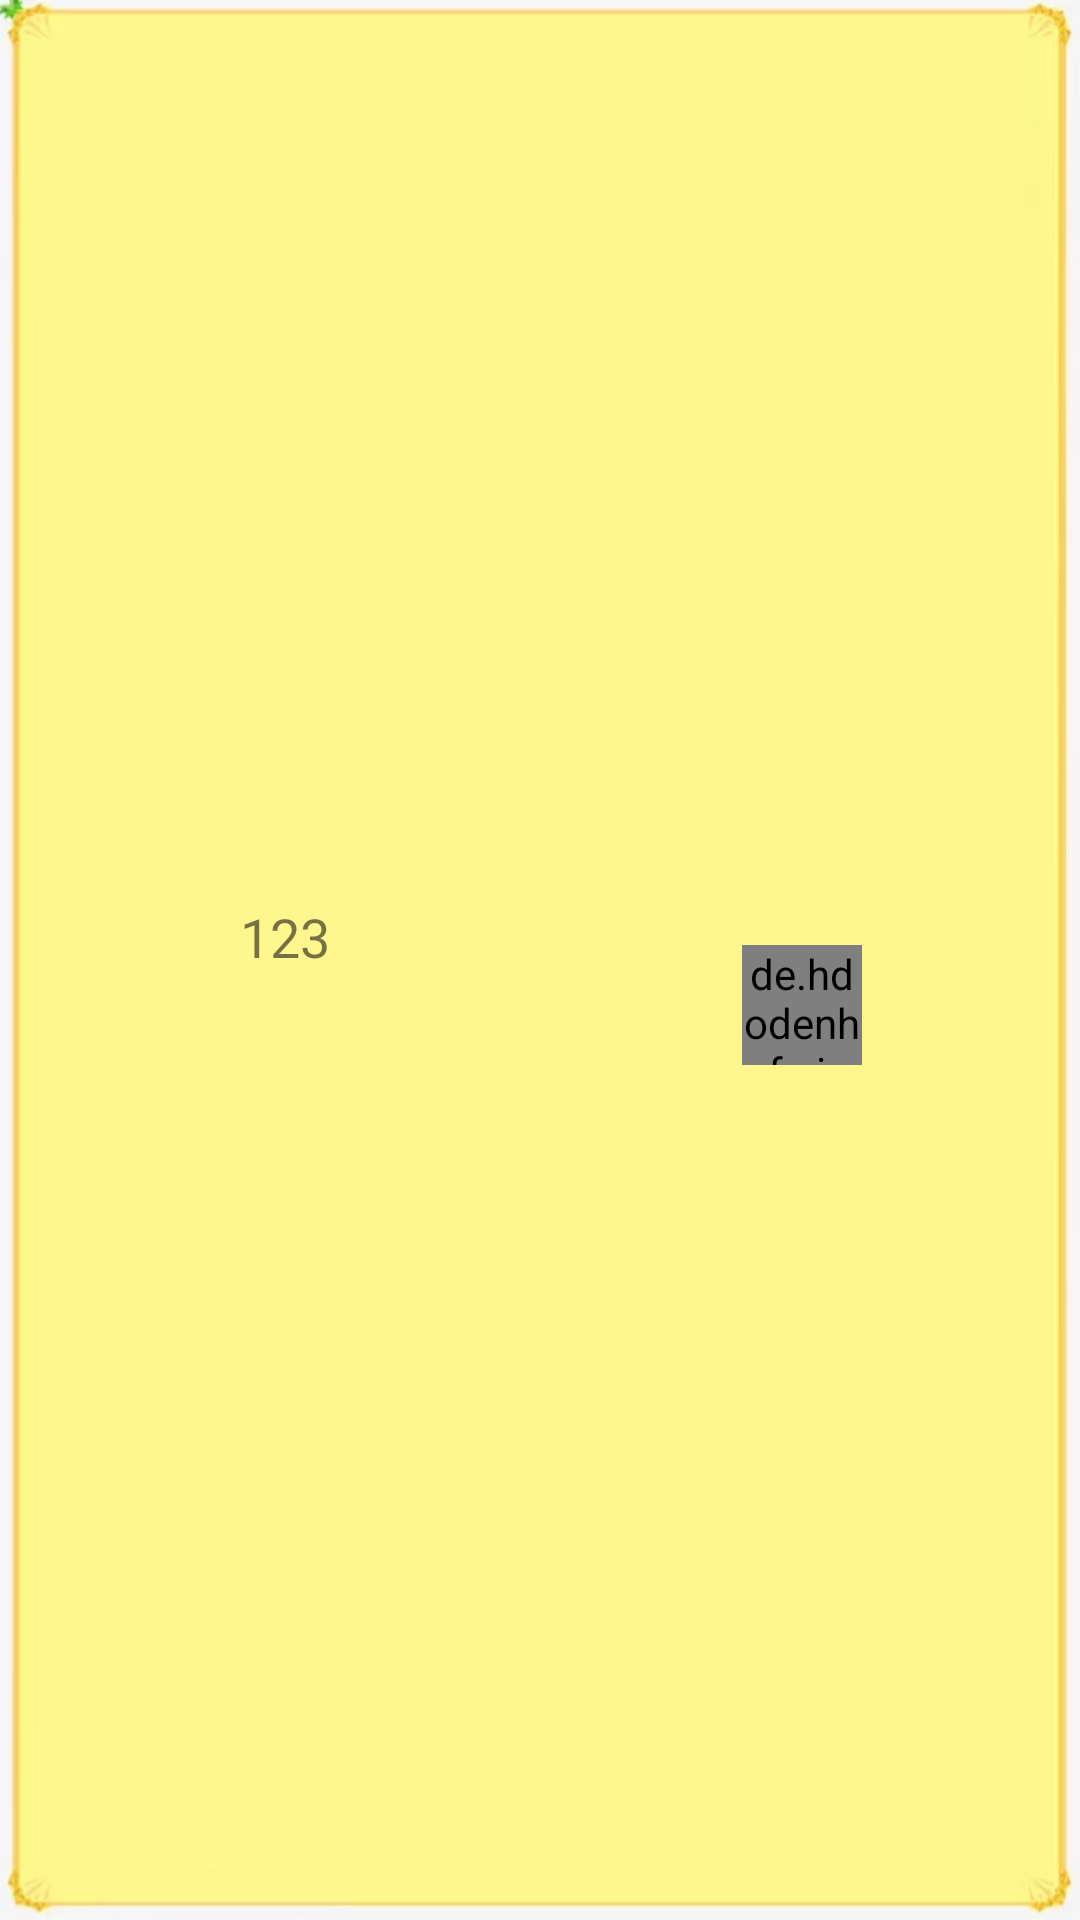

Here is an Android app screen rendered from its layout file. Give the layout XML and the strings, colors and styles it references.
<!-- AndroidManifest.xml: application theme AppTheme -->
<!-- res/layout/contact_item.xml -->
<?xml version="1.0" encoding="utf-8"?>
<RelativeLayout xmlns:android="http://schemas.android.com/apk/res/android"
    xmlns:app="http://schemas.android.com/apk/res-auto"
    android:orientation="horizontal"
    android:layout_width="match_parent"
    android:layout_height="wrap_content"
    android:background="@drawable/contacts_itembackgaound">

    <TextView
        android:id="@+id/textView"
        android:layout_width="wrap_content"
        android:layout_height="40dp"
        android:layout_alignParentLeft="true"
        android:layout_alignParentStart="true"
        android:layout_centerVertical="true"
        android:layout_marginLeft="53dp"
        android:layout_marginStart="53dp"
        android:text="123"
        android:textSize="18sp" />

    <de.hdodenhof.circleimageview.CircleImageView
        android:id="@+id/ImageView"
        android:layout_width="40dp"
        android:layout_height="40dp"
        android:layout_alignParentEnd="true"
        android:layout_alignParentRight="true"
        android:layout_alignTop="@+id/textView"
        android:layout_marginEnd="48dp"
        android:layout_marginRight="48dp"
        android:layout_marginTop="15dp"
        app:srcCompat="@drawable/ic_picture" />
</RelativeLayout>
<!-- resources referenced by this layout -->
<resources>
  <style name="AppTheme" parent="Theme.AppCompat.Light.NoActionBar">
          
          <item name="colorPrimary">@color/colorPrimary</item>
          <item name="colorPrimaryDark">@color/colorPrimaryDark</item>
          <item name="colorAccent">@color/colorAccent</item>
      </style>
  <color name="colorPrimary">#36c327</color>
  <color name="colorPrimaryDark">#303F9F</color>
  <color name="colorAccent">#000000</color>
</resources>
